Run: headless pygame with SDL's dummy video driver; simulated clock (each Clock.tick advances the game by its frame time, no real sleeping); random seed 0; keys injected as events and as key.get_pressed() state; mouse plan: one left click at the window centre at the start of phase 2, then a move to the lower-right quarter at the start of phase 3.
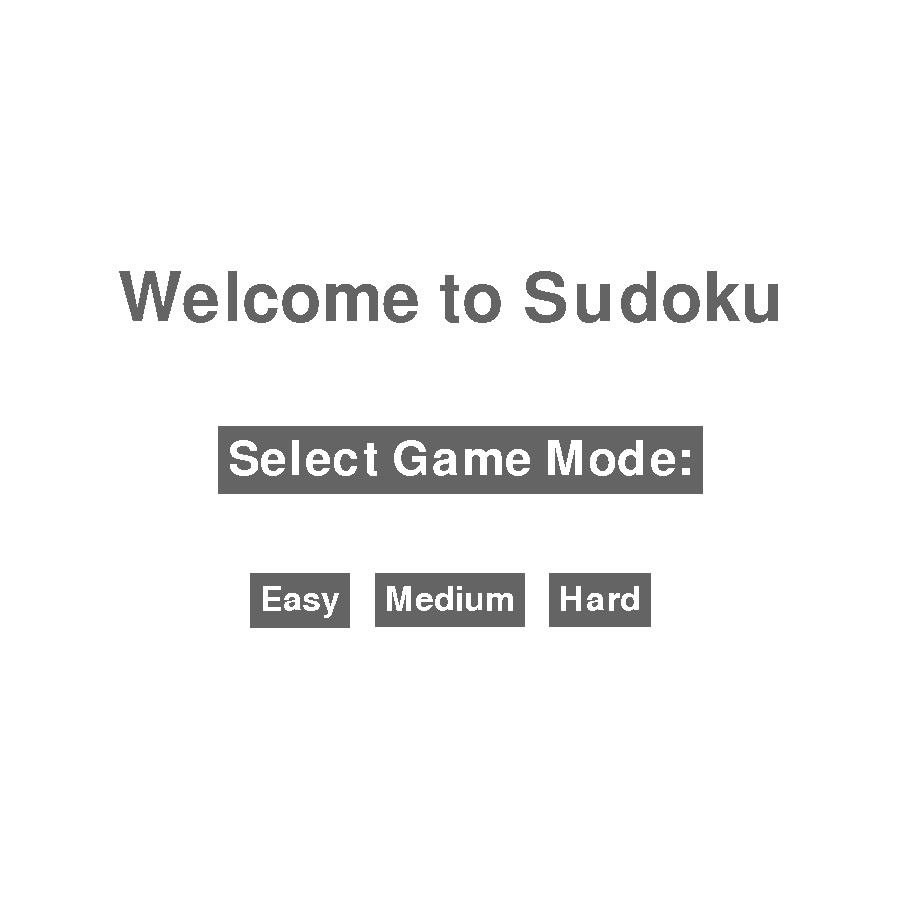
Frame 1 of 4 · flips 1–60 · no input
Frame 2 of 4 · flips 61–180 · clicked the window centre · tapped SPACE, RETURN · held RIGHT (→), D · screen unchanged from frame 1, image omitted
Frame 3 of 4 · flips 181–300 · moved the mouse to the lower-right quarter · held DOWN (↓), S · screen unchanged from frame 2, image omitted
Frame 4 of 4 · flips 301–420 · held LEFT (←), A, UP (↑), W · screen unchanged from frame 3, image omitted

The pygame program that drew these frames:

import pygame
import sys
import math
import random

# Cell class
class Cell:
    sketched_value = 0

    def __init__(self, value, row, col, screen):
        self.value = value
        self.row = row
        self.col = col
        self.screen = screen
        self.selected = False

    def set_cell_value(self, value):
        if isinstance(value, int):  # Check if the value is an integer
            font = pygame.font.Font(None, 60)  # You can adjust the font size as needed
            if value == 0:
                self.value = None  # Treat 0 as an empty cell
            else:
                self.value = font.render(str(value), True, (0, 0, 0))
        else:
            self.value = value

    def set_sketched_value(self, value):
        self.sketched_value = value

    def draw(self):
        center = (self.col * 100 - 50, self.row * 100 - 50)
        corner = (self.col * 100 - 75, self.row * 100 - 75)

        # Draw the red outline for the selected cell
        if self.selected:
            pygame.draw.rect(self.screen, (255, 0, 0),
                             pygame.Rect(self.col * 100 - 100, self.row * 100 - 100, self.col * 100, self.row * 100), 3)

        if self.value == 0 and self.sketched_value != 0:
            self.screen.blit(self.sketched_value, corner)
        elif self.value is not None:
            self.screen.blit(self.value, center)
        elif self.value is None:
            color = (255, 255, 255)  # White color for empty cells
            pygame.draw.rect(self.screen, color,
                             pygame.Rect(self.col * 100 - 100, self.row * 100 - 100, self.col * 100, self.row * 100))

        # Draw the border for the cell
        if self.selected:
            color = (255, 0, 0)
        else:
            color = (0, 0, 0)
        pygame.draw.rect(self.screen, color,
                         pygame.Rect(self.col * 100 - 100, self.row * 100 - 100, self.col * 100, self.row * 100), 3)
class SudokuGenerator:
    def __init__(self, row_length, removed_cells):
        self.row_length = row_length
        self.removed_cells = removed_cells
        self.board = [[0] * row_length for _ in range(row_length)]
        self.box_length = int(math.sqrt(row_length))

    def get_board(self):
        return self.board

    def print_board(self):
        for row in self.board:
            print(row)

    def valid_in_row(self, row, num):
        return num not in self.board[row]

    def valid_in_col(self, col, num):
        return num not in [row[col] for row in self.board]

    def valid_in_box(self, row_start, col_start, num):
        for i in range(self.box_length):
            for j in range(self.box_length):
                if self.board[row_start + i][col_start + j] == num:
                    return False
        return True

    def is_valid(self, row, col, num):
        return(self.valid_in_row(row, num) and self.valid_in_col(col, num)
               and self.valid_in_box(row - row % self.box_length, col - col % self.box_length, num))

    def fill_box(self, row_start, col_start):
        numbers = list(range(1, 10))
        random.shuffle(numbers)
        count = 0
        for i in range(self.box_length):
            for j in range(self.box_length):
                self.board[row_start + i][col_start + j] = numbers[count]
                count += 1

    def fill_diagonal(self):
        for i in range(0, self.row_length, self.box_length):
            self.fill_box(i, i)

    def fill_remaining(self, row, col):
        if (col >= self.row_length and row < self.row_length - 1):
            row += 1
            col = 0
        if row >= self.row_length and col >= self.row_length:
            return True
        if row < self.box_length:
            if col < self.box_length:
                col = self.box_length
        elif row < self.row_length - self.box_length:
            if col == int(row // self.box_length * self.box_length):
                col += self.box_length
        else:
            if col == self.row_length - self.box_length:
                row += 1
                col = 0
                if row >= self.row_length:
                    return True

        for num in range(1, self.row_length + 1):
            if self.is_valid(row, col, num):
                self.board[row][col] = num
                if self.fill_remaining(row, col + 1):
                    return True
                self.board[row][col] = 0
        return False

    def fill_values(self):
        self.fill_diagonal()
        self.fill_remaining(0, self.box_length)

    def remove_cells(self):
        cells_to_remove = self.removed_cells
        while cells_to_remove > 0:
            row = random.randint(0, self.row_length - 1)
            col = random.randint(0, self.row_length - 1)
            if self.board[row][col] != 0:
                self.board[row][col] = 0
                cells_to_remove -= 1

    @classmethod
    def generate_sudoku(cls, size, removed):
        sudoku = cls(size, removed)
        sudoku.fill_values()
        sudoku.remove_cells()
        return sudoku.get_board()

# Board class
class Board:
    def __init__(self, width, height, screen, difficulty):
        self.width = width
        self.height = height
        self.screen = screen
        self.difficulty = difficulty
        self.cells = [[Cell(0, i, j, self.screen) for j in range(9)] for i in range(9)]
        self.picked_cell = None

    def draw(self):
        for i in range(1, 10):
            width = 4 if i % 3 == 0 else 1
            pygame.draw.line(self.screen, (0, 0, 0), (i * self.width // 9, 0), (i * self.width // 9, self.height),
                             width)
            pygame.draw.line(self.screen, (0, 0, 0), (0, i * self.height // 9), (self.width, i * self.height // 9),
                             width)
        for row in self.cells:
            for cell in row:
                cell.draw()

    def select(self, row, col):
        if 0 <= row < 9 and 0 <= col < 9:
            self.picked_cell = (row, col)

    def click(self, x, y):
        row = y // (self.height // 9)
        col = x // (self.width // 9)
        return (row, col) if 0 <= row < 9 and 0 <= col < 9 else None

    def clear(self):
        if self.picked_cell:
            row, col = self.picked_cell
            self.cells[row][col].clear()

    def sketch(self, value):
        if self.picked_cell:
            row, col = self.picked_cell
            self.cells[row][col].set_sketched_value(value)

    def place_number(self, value):
        if self.picked_cell:
            row, col = self.picked_cell
            self.cells[row][col].set_cell_value(value)

    def reset_to_original(self):
        for row in self.cells:
            for cell in row:
                cell.reset_to_original()

    def is_full(self):
        for row in self.cells:
            for cell in row:
                if cell.get_value() == 0:
                    return False
        return True

    def update_board(self):
        for i in range(9):
            for j in range(9):
                self.cells[i][j].update_value()

    def find_empty(self):
        for i in range(9):
            for j in range(9):
                if self.cells[i][j].get_value() == 0:
                    return i, j
        return None

    def check_board(self):
        for i in range(9):
            for j in range(9):
                if not self.cells[i][j].is_valid():
                    return False

    def move_selection(self, dx, dy):
        if self.picked_cell:
            row, col = self.picked_cell
            new_row, new_col = row + dy, col + dx
            if 0 <= new_row < 9 and 0 <= new_col < 9:
                self.picked_cell = (new_row, new_col)


# Constants
WIDTH = 900
HEIGHT = 900
BG_COLOR = (255, 255, 255)
LINE_COLOR = (100, 100, 100)

# Function to draw the game start screen
def draw_game_start(screen):
    start_title_font = pygame.font.Font(None, 100)
    button_font = pygame.font.Font(None, 70)
    game_option_font = pygame.font.Font(None, 50)

    while True:
        for event in pygame.event.get():
            if event.type == pygame.QUIT:
                pygame.quit()
                sys.exit()
            elif event.type == pygame.MOUSEBUTTONDOWN:
                x, y = event.pos
                if easy_rectangle.collidepoint(x, y):
                    start_sudoku("easy", screen)
                    return
                elif medium_rectangle.collidepoint(x, y):
                    start_sudoku("medium", screen)
                    return
                elif hard_rectangle.collidepoint(x, y):
                    start_sudoku("hard", screen)

        screen.fill(BG_COLOR)
        title_surface = start_title_font.render("Welcome to Sudoku", 0, LINE_COLOR)
        title_rectangle = title_surface.get_rect(center=(WIDTH // 2, HEIGHT // 2 - 150))
        screen.blit(title_surface, title_rectangle)
        button_text = button_font.render("Select Game Mode:", 0, (255, 255, 255))
        easy_text = game_option_font.render("Easy", 0, (255, 255, 255))
        medium_text = game_option_font.render("Medium", 0, (255, 255, 255))
        hard_text = game_option_font.render("Hard", 0, (255, 255, 255))

        button_surface = pygame.Surface((button_text.get_size()[0] + 20, button_text.get_size()[1] + 20))
        button_surface.fill(LINE_COLOR)
        button_surface.blit(button_text, (10, 10))

        easy_surface = pygame.Surface((easy_text.get_size()[0] + 20, easy_text.get_size()[1] + 20))
        easy_surface.fill(LINE_COLOR)
        easy_surface.blit(easy_text, (10, 10))

        medium_surface = pygame.Surface((medium_text.get_size()[0] + 20, medium_text.get_size()[1] + 20))
        medium_surface.fill(LINE_COLOR)
        medium_surface.blit(medium_text, (10, 10))

        hard_surface = pygame.Surface((hard_text.get_size()[0] + 20, hard_text.get_size()[1] + 20))
        hard_surface.fill(LINE_COLOR)
        hard_surface.blit(hard_text, (10, 10))

        button_rectangle = button_text.get_rect(center=(WIDTH // 2, HEIGHT // 2))
        easy_rectangle = easy_surface.get_rect(center=(WIDTH // 3, HEIGHT // 2 + 150))
        medium_rectangle = medium_surface.get_rect(center=(WIDTH // 2, HEIGHT // 2 + 150))
        hard_rectangle = hard_surface.get_rect(center=(WIDTH // 1.5, HEIGHT // 2 + 150))

        screen.blit(button_surface, button_rectangle)
        screen.blit(easy_surface, easy_rectangle)
        screen.blit(medium_surface, medium_rectangle)
        screen.blit(hard_surface, hard_rectangle)

        pygame.display.flip()

# Function to draw the game won screen
def draw_game_won(screen):
    game_won_font = pygame.font.Font(None, 100)
    exit_font = pygame.font.Font(None, 50)
    screen.fill(BG_COLOR)
    game_won_surface = game_won_font.render("Game Won!", 0, LINE_COLOR)
    game_won_rectangle = game_won_surface.get_rect(center=(WIDTH // 2, HEIGHT // 2 - 150))
    screen.blit(game_won_surface, game_won_rectangle)

    exit_text = exit_font.render("Exit", 0, (255, 255, 255))
    exit_surface = pygame.Surface((exit_text.get_size()[0] + 20, exit_text.get_size()[1] + 20))
    exit_surface.fill(LINE_COLOR)
    exit_surface.blit(exit_text, (10, 10))
    exit_rectangle = exit_surface.get_rect(center=(WIDTH // 2, HEIGHT // 2 + 150))
    screen.blit(exit_surface, exit_rectangle)

# Function to start Sudoku
def start_sudoku(difficulty, screen):
    pygame.init()
    pygame.display.set_caption("Sudoku")

    # Initialize the Board
    sudoku_board = Board(WIDTH, HEIGHT, screen, difficulty)

    # Generate Sudoku board based on difficulty
    if difficulty == "easy":
        removed_cells = 30  # Adjust the number of removed cells based on the difficulty level
    elif difficulty == "medium":
        removed_cells = 40
    elif difficulty == "hard":
        removed_cells = 50

    sudoku_values = SudokuGenerator.generate_sudoku(9, removed_cells)

    # Set the values of the cells in the Board instance
    for i in range(9):
        for j in range(9):
            cell_value = sudoku_values[i][j]
            sudoku_board.cells[i][j].set_cell_value(cell_value)

    # Draw the initial state of the Sudoku board
    sudoku_board.draw()
    pygame.display.flip()

    # Initial selection
    selected_row, selected_col = 0, 0
    sudoku_board.select(selected_row, selected_col)

    # Continue your game loop or handle user input as needed
    while True:
        for event in pygame.event.get():
            if event.type == pygame.QUIT:
                pygame.quit()
                sys.exit()
            elif event.type == pygame.MOUSEBUTTONDOWN:
                x, y = event.pos
                selected_row, selected_col = sudoku_board.click(x, y)
                sudoku_board.select(selected_row, selected_col)
            elif event.type == pygame.KEYDOWN:
                if event.key == pygame.K_BACKSPACE:
                    sudoku_board.clear()
                elif event.key in [pygame.K_1, pygame.K_2, pygame.K_3, pygame.K_4, pygame.K_5, pygame.K_6, pygame.K_7, pygame.K_8, pygame.K_9]:
                    sudoku_board.place_number(int(event.unicode))
                elif event.key == pygame.K_UP:
                    selected_row = (selected_row - 1) % 9
                    sudoku_board.select(selected_row, selected_col)
                elif event.key == pygame.K_DOWN:
                    selected_row = (selected_row + 1) % 9
                    sudoku_board.select(selected_row, selected_col)
                elif event.key == pygame.K_LEFT:
                    selected_col = (selected_col - 1) % 9
                    sudoku_board.select(selected_row, selected_col)
                elif event.key == pygame.K_RIGHT:
                    selected_col = (selected_col + 1) % 9
                    sudoku_board.select(selected_row, selected_col)

        pygame.display.update()

# Example usage:
if __name__ == "__main__":
    pygame.init()
    screen = pygame.display.set_mode((WIDTH, HEIGHT))
    draw_game_start(screen)
